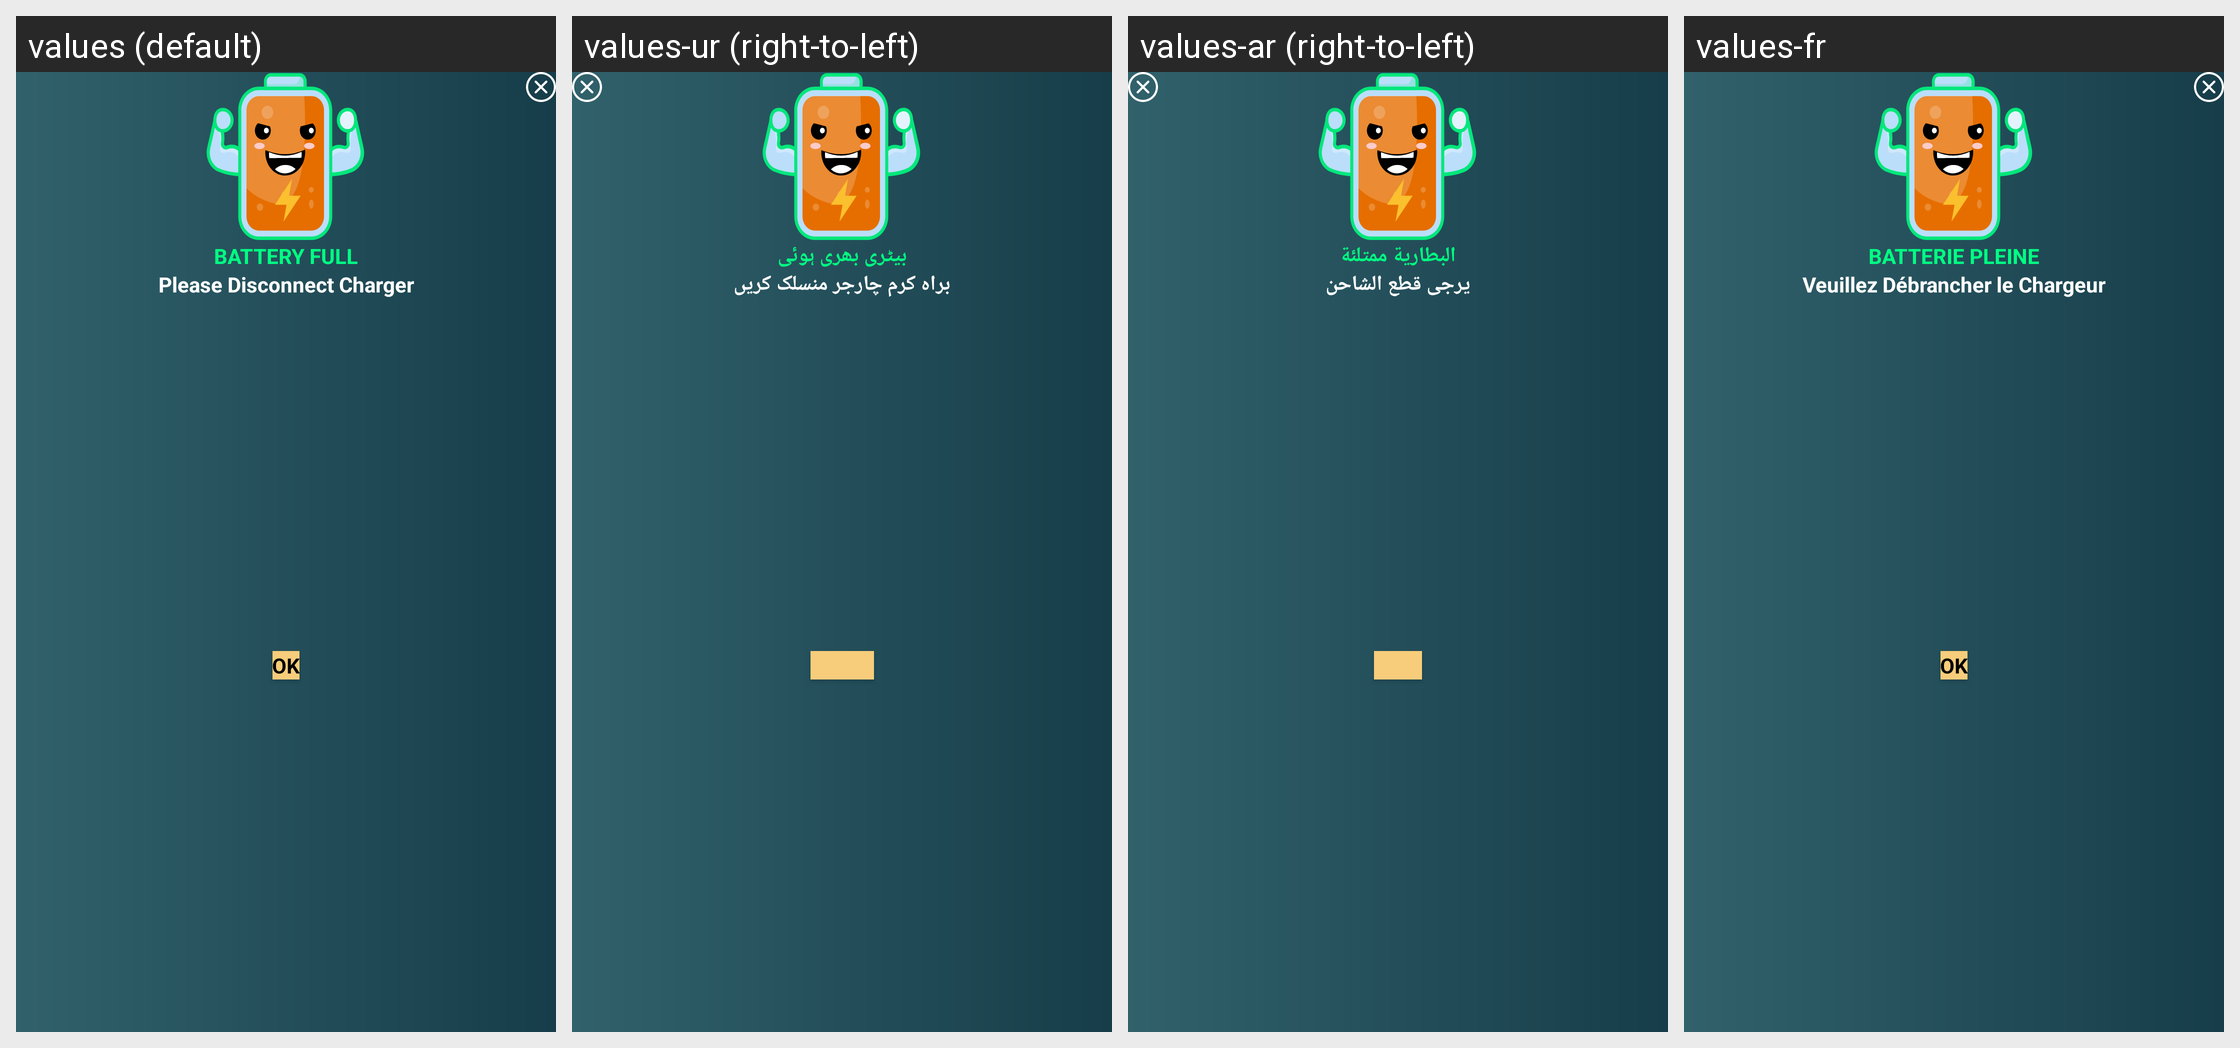

The Android screen above is rendered under several locales of the same app. Produce the string resources it draws, with the default and per-locale values.
Android screen res/layout/custom_dialog_battery_full.xml rendered under 4 locales, left to right: values (default), values-ur (right-to-left), values-ar (right-to-left), values-fr. Device: Nexus 5 (rendered at 1080×1920; each locale shown at half size, 540×960, under a caption strip naming it); theme Theme.BatteryAnimation.
Other locales in the repository, not shown: values-de, values-es, values-it.
Strings drawn on this screen, with the default value and each locale's value (text and hints the layout hard-codes, and strings that could not be matched under every locale, appear in the picture but are not listed):

battery_full
  values: BATTERY FULL
  values-ur: بیٹری بھری ہوئی
  values-ar: البطارية ممتلئة
  values-fr: BATTERIE PLEINE

disconnect_charger_desc
  values: Please Disconnect Charger
  values-ur: براہ کرم چارجر منسلک کریں
  values-ar: يرجى قطع الشاحن
  values-fr: Veuillez Débrancher le Chargeur
